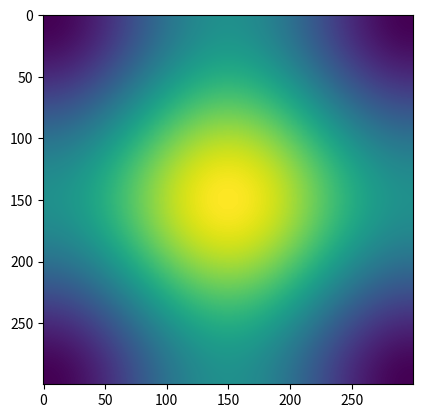
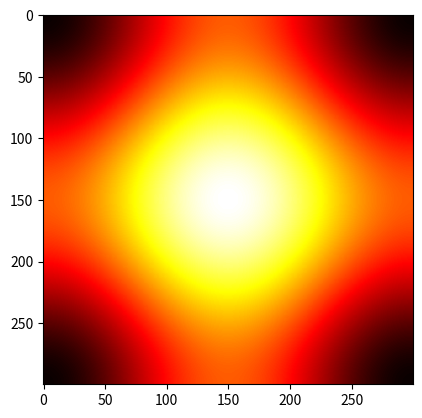
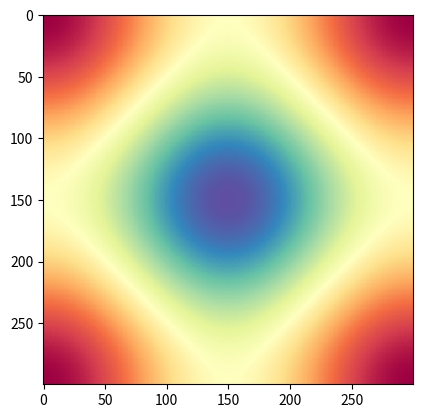

Write Python code to recreate these figures, in order.
# -*- coding: utf-8 -*-
"""
Colormap example
================

Colors are important
"""
# Author: Michael Waskom
# License: BSD 3 clause


import numpy as np
import matplotlib.pyplot as plt

x = np.linspace(-np.pi, np.pi, 300)
xx, yy = np.meshgrid(x, x)
z = np.cos(xx) + np.cos(yy)

plt.figure()
plt.imshow(z)

plt.figure()
plt.imshow(z, cmap=plt.cm.get_cmap('hot'))

plt.figure()
plt.imshow(z, cmap=plt.cm.get_cmap('Spectral'),
           interpolation='none')

# Not needed for the Gallery.
# Only for direct execution
plt.show()
